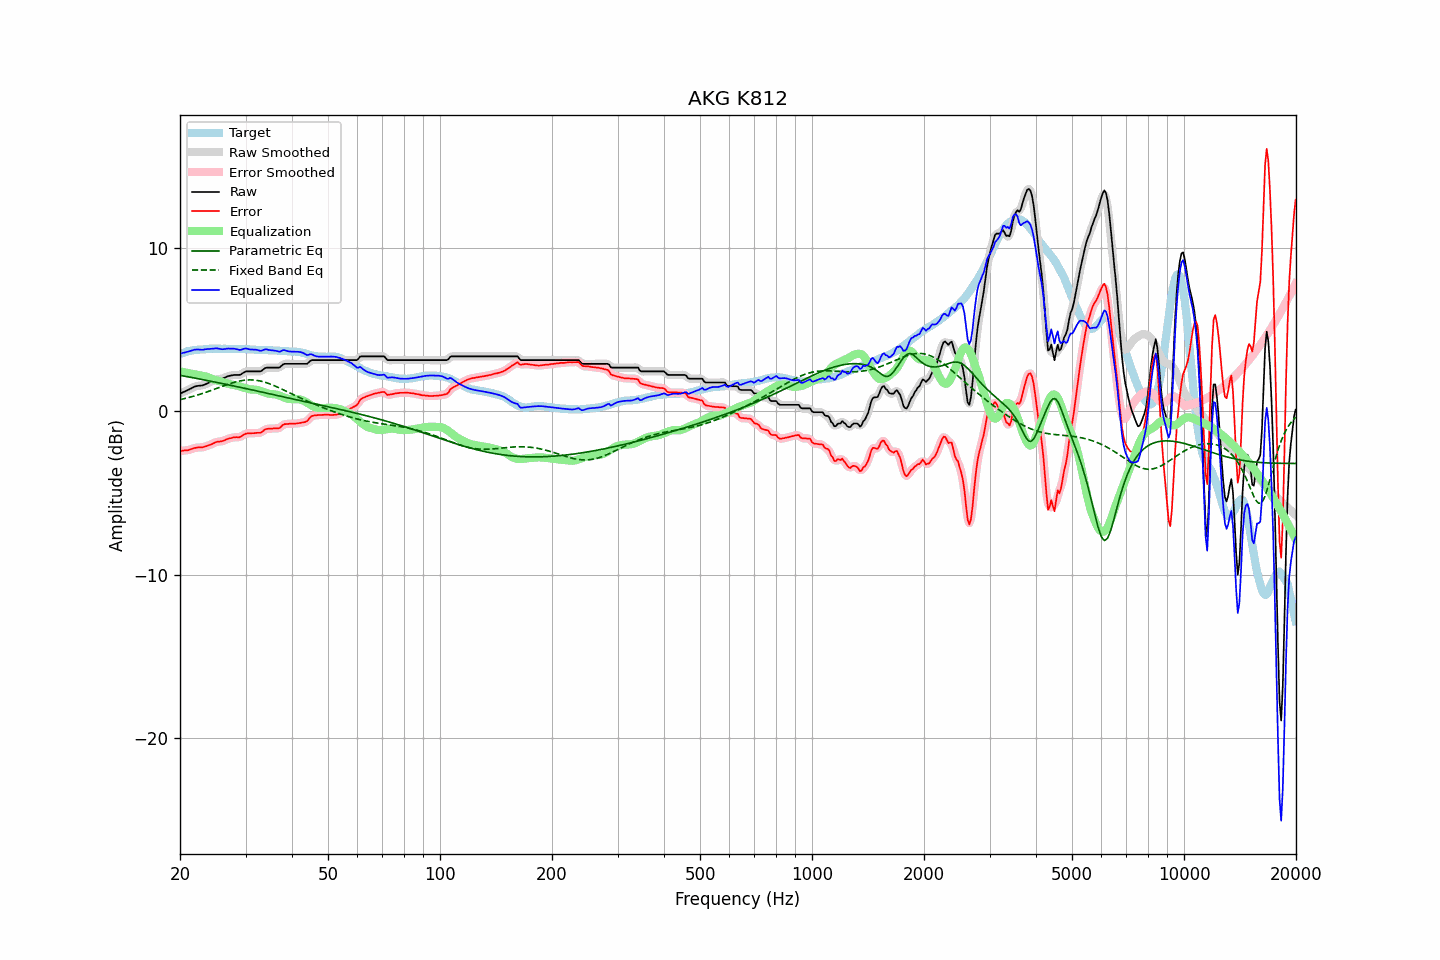

The file beside this chart, header and first rows:
frequency, raw, error, smoothed, error_smoothed, equalization, parametric_eq, fixed_band_eq, equalized_raw, equalized_smoothed, target
20.00, 1.09, -2.42, 1.09, -2.42, 2.44, 2.21, 0.72, 3.53, 3.53, 3.51
20.20, 1.13, -2.42, 1.13, -2.42, 2.43, 2.19, 0.74, 3.55, 3.56, 3.55
20.40, 1.18, -2.40, 1.18, -2.41, 2.41, 2.17, 0.76, 3.59, 3.58, 3.58
20.61, 1.22, -2.39, 1.22, -2.40, 2.39, 2.15, 0.79, 3.61, 3.61, 3.61
20.81, 1.27, -2.38, 1.27, -2.39, 2.37, 2.13, 0.81, 3.64, 3.63, 3.65
21.02, 1.31, -2.38, 1.31, -2.37, 2.35, 2.12, 0.84, 3.66, 3.66, 3.69
21.23, 1.36, -2.34, 1.36, -2.35, 2.33, 2.10, 0.86, 3.69, 3.69, 3.70
21.44, 1.41, -2.31, 1.41, -2.31, 2.31, 2.08, 0.89, 3.72, 3.72, 3.72
21.66, 1.46, -2.28, 1.46, -2.28, 2.29, 2.06, 0.92, 3.75, 3.75, 3.74
21.87, 1.51, -2.24, 1.51, -2.25, 2.27, 2.04, 0.94, 3.78, 3.77, 3.75
22.09, 1.54, -2.23, 1.54, -2.23, 2.25, 2.02, 0.97, 3.79, 3.78, 3.77
22.31, 1.56, -2.21, 1.56, -2.22, 2.23, 2.01, 1.00, 3.79, 3.79, 3.77
22.54, 1.57, -2.21, 1.57, -2.21, 2.21, 1.99, 1.03, 3.78, 3.78, 3.78
22.76, 1.58, -2.21, 1.58, -2.21, 2.20, 1.97, 1.06, 3.78, 3.78, 3.79
22.99, 1.59, -2.20, 1.60, -2.19, 2.18, 1.95, 1.10, 3.77, 3.78, 3.79
23.22, 1.63, -2.17, 1.63, -2.17, 2.16, 1.93, 1.13, 3.79, 3.79, 3.80
23.45, 1.67, -2.14, 1.67, -2.14, 2.14, 1.91, 1.16, 3.81, 3.80, 3.81
23.69, 1.71, -2.11, 1.71, -2.11, 2.11, 1.89, 1.20, 3.81, 3.82, 3.82
23.92, 1.76, -2.07, 1.76, -2.07, 2.07, 1.87, 1.23, 3.83, 3.83, 3.83
24.16, 1.80, -2.04, 1.80, -2.04, 2.03, 1.85, 1.27, 3.83, 3.83, 3.84
24.40, 1.85, -2.00, 1.85, -1.99, 1.99, 1.83, 1.30, 3.84, 3.84, 3.85
24.65, 1.89, -1.95, 1.89, -1.95, 1.95, 1.81, 1.34, 3.84, 3.85, 3.84
24.89, 1.94, -1.90, 1.94, -1.90, 1.92, 1.79, 1.38, 3.86, 3.86, 3.84
25.14, 1.97, -1.87, 1.96, -1.87, 1.89, 1.77, 1.41, 3.86, 3.86, 3.84
25.39, 1.98, -1.86, 1.98, -1.85, 1.86, 1.75, 1.45, 3.84, 3.84, 3.84
25.65, 1.99, -1.85, 1.99, -1.84, 1.83, 1.73, 1.49, 3.82, 3.82, 3.83
25.91, 2.00, -1.83, 2.00, -1.83, 1.81, 1.71, 1.52, 3.81, 3.81, 3.82
26.16, 2.03, -1.80, 2.03, -1.80, 1.78, 1.69, 1.56, 3.81, 3.81, 3.83
26.43, 2.07, -1.76, 2.07, -1.76, 1.75, 1.67, 1.59, 3.82, 3.82, 3.83
26.69, 2.12, -1.71, 2.12, -1.72, 1.72, 1.65, 1.63, 3.84, 3.83, 3.83
26.96, 2.16, -1.67, 2.15, -1.68, 1.69, 1.63, 1.66, 3.85, 3.84, 3.83
27.23, 2.18, -1.65, 2.18, -1.65, 1.66, 1.61, 1.70, 3.84, 3.84, 3.83
27.50, 2.20, -1.63, 2.20, -1.63, 1.64, 1.59, 1.73, 3.84, 3.84, 3.83
27.77, 2.22, -1.60, 2.22, -1.60, 1.62, 1.57, 1.76, 3.84, 3.84, 3.82
28.05, 2.23, -1.59, 2.23, -1.59, 1.60, 1.54, 1.79, 3.83, 3.83, 3.82
28.33, 2.23, -1.58, 2.23, -1.59, 1.58, 1.52, 1.81, 3.81, 3.81, 3.81
28.62, 2.23, -1.59, 2.23, -1.59, 1.56, 1.50, 1.84, 3.79, 3.79, 3.82
28.90, 2.23, -1.59, 2.24, -1.57, 1.53, 1.48, 1.86, 3.76, 3.77, 3.82
29.19, 2.27, -1.54, 2.28, -1.54, 1.50, 1.46, 1.88, 3.77, 3.78, 3.81
29.48, 2.34, -1.47, 2.34, -1.48, 1.47, 1.44, 1.89, 3.81, 3.81, 3.81
29.78, 2.40, -1.41, 2.40, -1.42, 1.44, 1.42, 1.91, 3.84, 3.83, 3.81
30.08, 2.45, -1.36, 2.44, -1.37, 1.41, 1.40, 1.92, 3.86, 3.84, 3.81
30.38, 2.45, -1.35, 2.45, -1.35, 1.38, 1.37, 1.92, 3.83, 3.83, 3.80
30.68, 2.45, -1.35, 2.45, -1.34, 1.35, 1.35, 1.93, 3.80, 3.81, 3.80
30.99, 2.45, -1.34, 2.45, -1.34, 1.34, 1.33, 1.93, 3.79, 3.79, 3.79
31.30, 2.45, -1.34, 2.45, -1.34, 1.34, 1.31, 1.92, 3.79, 3.79, 3.79
31.61, 2.45, -1.34, 2.45, -1.33, 1.34, 1.29, 1.92, 3.78, 3.78, 3.79
31.93, 2.45, -1.33, 2.45, -1.33, 1.33, 1.27, 1.91, 3.78, 3.78, 3.78
32.24, 2.45, -1.31, 2.44, -1.32, 1.32, 1.25, 1.89, 3.76, 3.76, 3.76
32.57, 2.45, -1.31, 2.44, -1.32, 1.29, 1.22, 1.88, 3.74, 3.73, 3.76
32.89, 2.45, -1.31, 2.46, -1.30, 1.26, 1.20, 1.86, 3.71, 3.72, 3.76
33.22, 2.50, -1.26, 2.51, -1.25, 1.22, 1.18, 1.83, 3.72, 3.73, 3.76
33.55, 2.58, -1.18, 2.58, -1.18, 1.19, 1.16, 1.81, 3.77, 3.76, 3.76
33.89, 2.65, -1.11, 2.64, -1.12, 1.15, 1.14, 1.78, 3.80, 3.79, 3.76
34.23, 2.68, -1.08, 2.67, -1.08, 1.12, 1.12, 1.75, 3.79, 3.79, 3.75
34.57, 2.68, -1.06, 2.68, -1.06, 1.09, 1.09, 1.71, 3.77, 3.77, 3.74
34.92, 2.68, -1.06, 2.68, -1.06, 1.07, 1.07, 1.68, 3.75, 3.75, 3.74
35.27, 2.68, -1.06, 2.68, -1.06, 1.06, 1.05, 1.64, 3.74, 3.74, 3.74
35.62, 2.68, -1.05, 2.68, -1.05, 1.05, 1.03, 1.60, 3.73, 3.73, 3.73
35.97, 2.68, -1.05, 2.68, -1.05, 1.04, 1.01, 1.56, 3.72, 3.72, 3.72
... 635 more rows
